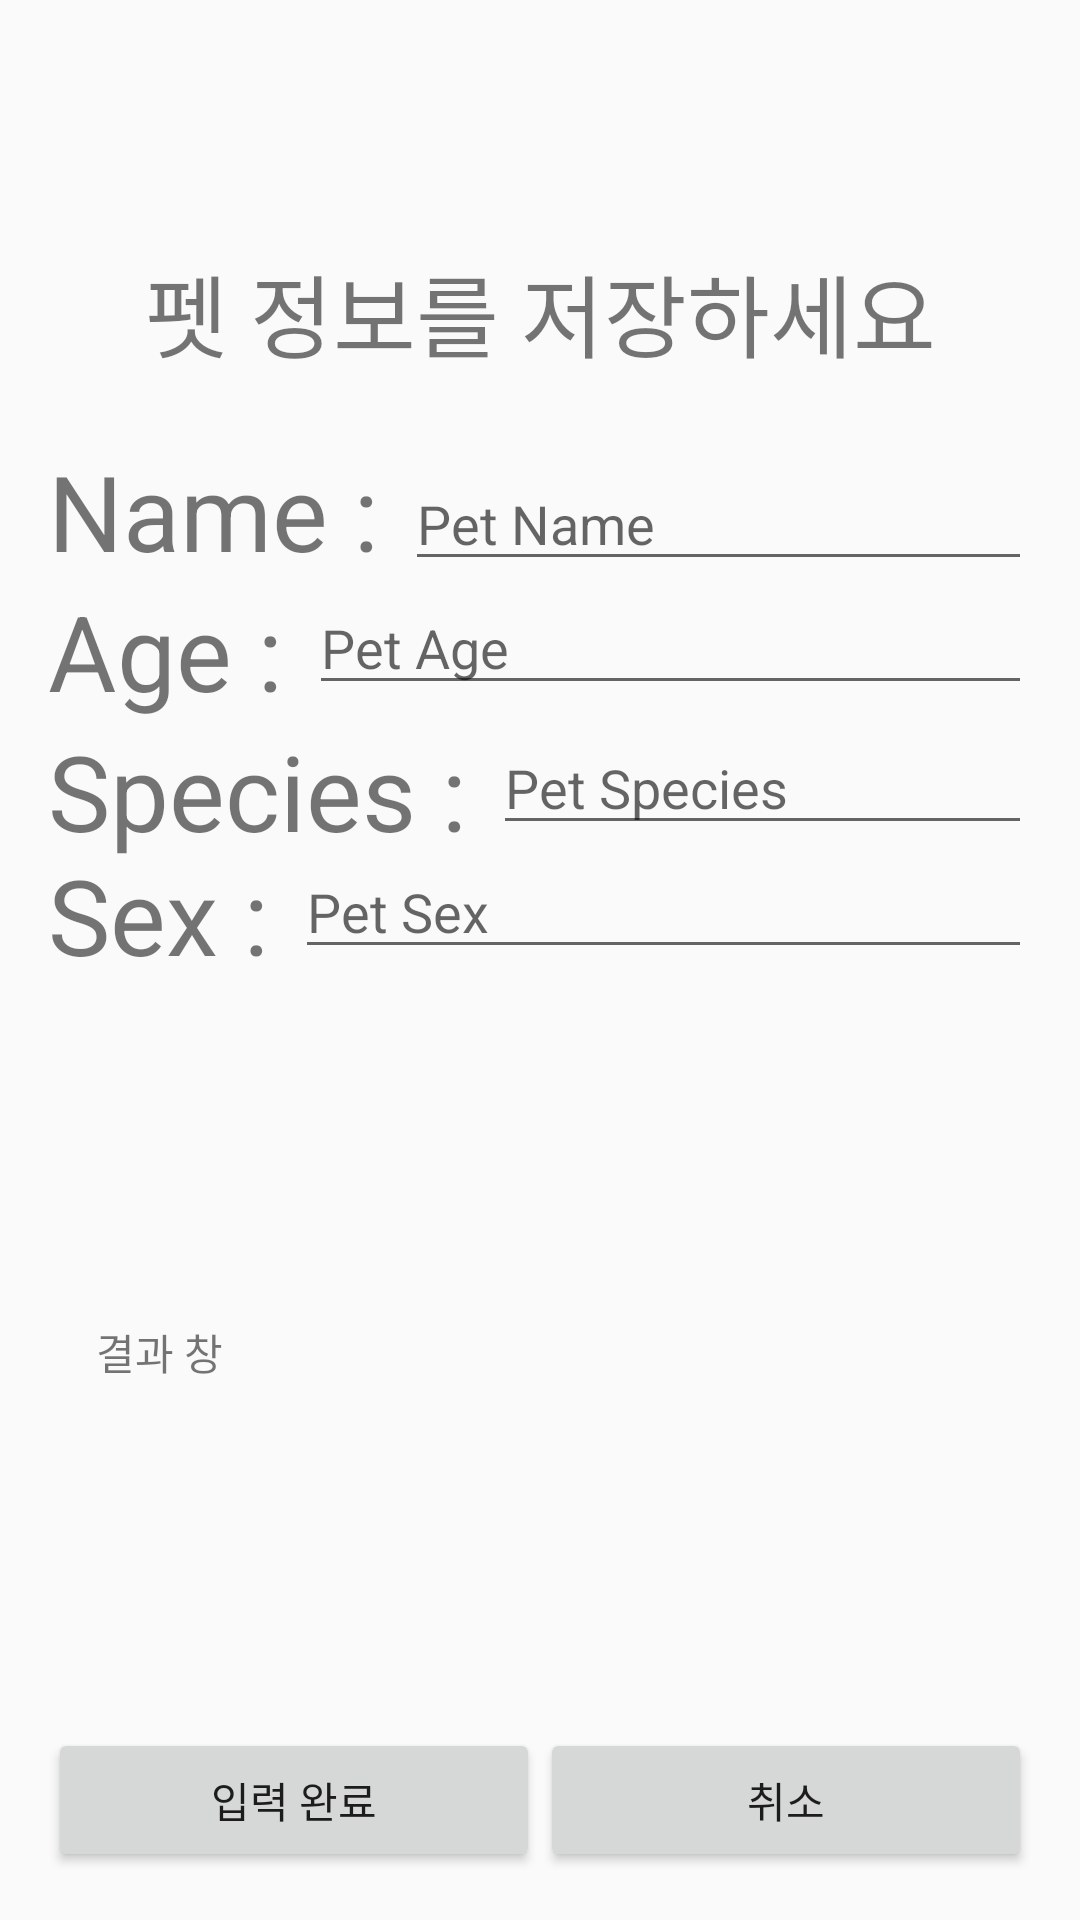

Write the Android layout XML for this screen, with the resource values it uses.
<!-- AndroidManifest.xml: application theme AppTheme -->
<!-- res/layout/ativity_profile_sub.xml -->
<?xml version="1.0" encoding="utf-8"?>
<RelativeLayout xmlns:android="http://schemas.android.com/apk/res/android"
    xmlns:tools="http://schemas.android.com/tools"
    android:id="@+id/activity_profile_sub"
    android:layout_width="match_parent"
    android:layout_height="match_parent"
    android:paddingBottom="@dimen/activity_vertical_margin"
    android:paddingLeft="@dimen/activity_horizontal_margin"
    android:paddingRight="@dimen/activity_horizontal_margin"
    android:paddingTop="@dimen/activity_vertical_margin"
    tools:context="com.example.b10715.final_pj.Profile_subActivity">


    <RelativeLayout
        android:layout_width="match_parent"
        android:layout_height="match_parent"
        android:gravity="center_vertical"
        android:layout_alignParentTop="true"
        android:layout_alignParentStart="true">

        <LinearLayout
            android:id="@+id/linearLayout"
            android:orientation="horizontal"
            android:layout_width="match_parent"
            android:layout_height="wrap_content"
            android:layout_gravity="center"
            android:layout_alignParentBottom="true"
            android:layout_alignParentStart="true">
            <Button
                android:id="@+id/btn_ok"
                android:layout_width="wrap_content"
                android:layout_height="wrap_content"
                android:text="입력 완료"
                android:layout_weight="1" />

            <Button
                android:id="@+id/btn_cancel"
                android:layout_width="wrap_content"
                android:layout_height="wrap_content"
                android:text="취소"
                android:layout_weight="1" />
        </LinearLayout>

        <RelativeLayout
            android:layout_width="match_parent"
            android:layout_height="wrap_content"
            android:layout_marginTop="66dp"
            android:layout_alignParentTop="true"
            android:layout_alignParentStart="true">

            <TextView
                android:text="Name : "
                android:layout_width="wrap_content"
                android:layout_height="wrap_content"
                android:layout_alignParentTop="true"
                android:layout_alignParentStart="true"
                android:layout_marginTop="65dp"
                android:id="@+id/sub_name"
                android:textSize="35dp"/>

            <EditText
                android:layout_width="match_parent"
                android:layout_height="wrap_content"
                android:inputType="textPersonName"
                android:hint="Pet Name"
                android:ems="10"
                android:layout_alignBottom="@+id/sub_name"
                android:id="@+id/edit_sub_name"
                android:layout_alignParentEnd="true"
                android:layout_toEndOf="@+id/sub_name" />

            <TextView
                android:text="Age : "
                android:layout_width="wrap_content"
                android:layout_height="wrap_content"
                android:layout_below="@+id/sub_name"
                android:layout_alignParentStart="true"
                android:id="@+id/sub_age"
                android:textSize="35dp"/>

            <EditText
                android:layout_width="match_parent"
                android:layout_height="wrap_content"
                android:inputType="textPersonName"
                android:hint="Pet Age"
                android:ems="10"
                android:layout_below="@+id/sub_name"
                android:layout_toEndOf="@+id/sub_age"
                android:id="@+id/edit_sub_age" />

            <TextView
                android:text="Species : "
                android:layout_width="wrap_content"
                android:layout_height="wrap_content"
                android:layout_below="@+id/sub_age"
                android:layout_alignParentStart="true"
                android:id="@+id/sub_species"
                android:textSize="35dp"/>

            <EditText
                android:layout_width="match_parent"
                android:layout_height="wrap_content"
                android:inputType="textPersonName"
                android:hint="Pet Species"
                android:ems="10"
                android:id="@+id/edit_sub_species"
                android:layout_below="@+id/sub_age"
                android:layout_toEndOf="@+id/sub_species" />

            <TextView
                android:text="Sex : "
                android:layout_width="wrap_content"
                android:layout_height="wrap_content"
                android:layout_below="@+id/edit_sub_species"
                android:layout_alignParentStart="true"
                android:id="@+id/sub_sex"
                android:textSize="35dp"/>

            <EditText
                android:layout_width="match_parent"
                android:layout_height="wrap_content"
                android:inputType="textPersonName"
                android:hint="Pet Sex"
                android:ems="10"
                android:layout_below="@+id/edit_sub_species"
                android:layout_toEndOf="@+id/sub_sex"
                android:id="@+id/edit_sub_sex" />

            <TextView
                android:text="펫 정보를 저장하세요"
                android:layout_width="match_parent"
                android:layout_height="wrap_content"
                android:textSize="30dp"
                android:gravity="center"
                android:layout_alignParentStart="true" />
        </RelativeLayout>

        <TextView
            android:text="결과 창"
            android:layout_width="wrap_content"
            android:layout_height="wrap_content"
            android:layout_alignParentBottom="true"
            android:layout_alignParentStart="true"
            android:layout_marginStart="16dp"
            android:layout_marginBottom="163dp"
            android:id="@+id/textView4" />

    </RelativeLayout>
</RelativeLayout>
<!-- resources referenced by this layout -->
<resources>
  <dimen name="activity_horizontal_margin">16dp</dimen>
  <dimen name="activity_vertical_margin">16dp</dimen>
  <style name="AppTheme" parent="Theme.AppCompat.Light.NoActionBar">
  
          <item name="colorPrimary">@color/colorPrimary</item>
  
          <item name="colorPrimaryDark">@color/colorPrimaryDark</item>
  
          <item name="colorAccent">@color/colorAccent</item>
  
          <item name="homeAsUpIndicator">@drawable/ic_drawer</item>
  
          <item name="android:homeAsUpIndicator">@drawable/ic_drawer</item>
  
      </style>
  <color name="colorPrimary">#C55535</color>
  <color name="colorPrimaryDark">#50211E</color>
  <color name="colorAccent">#000000</color>
</resources>
